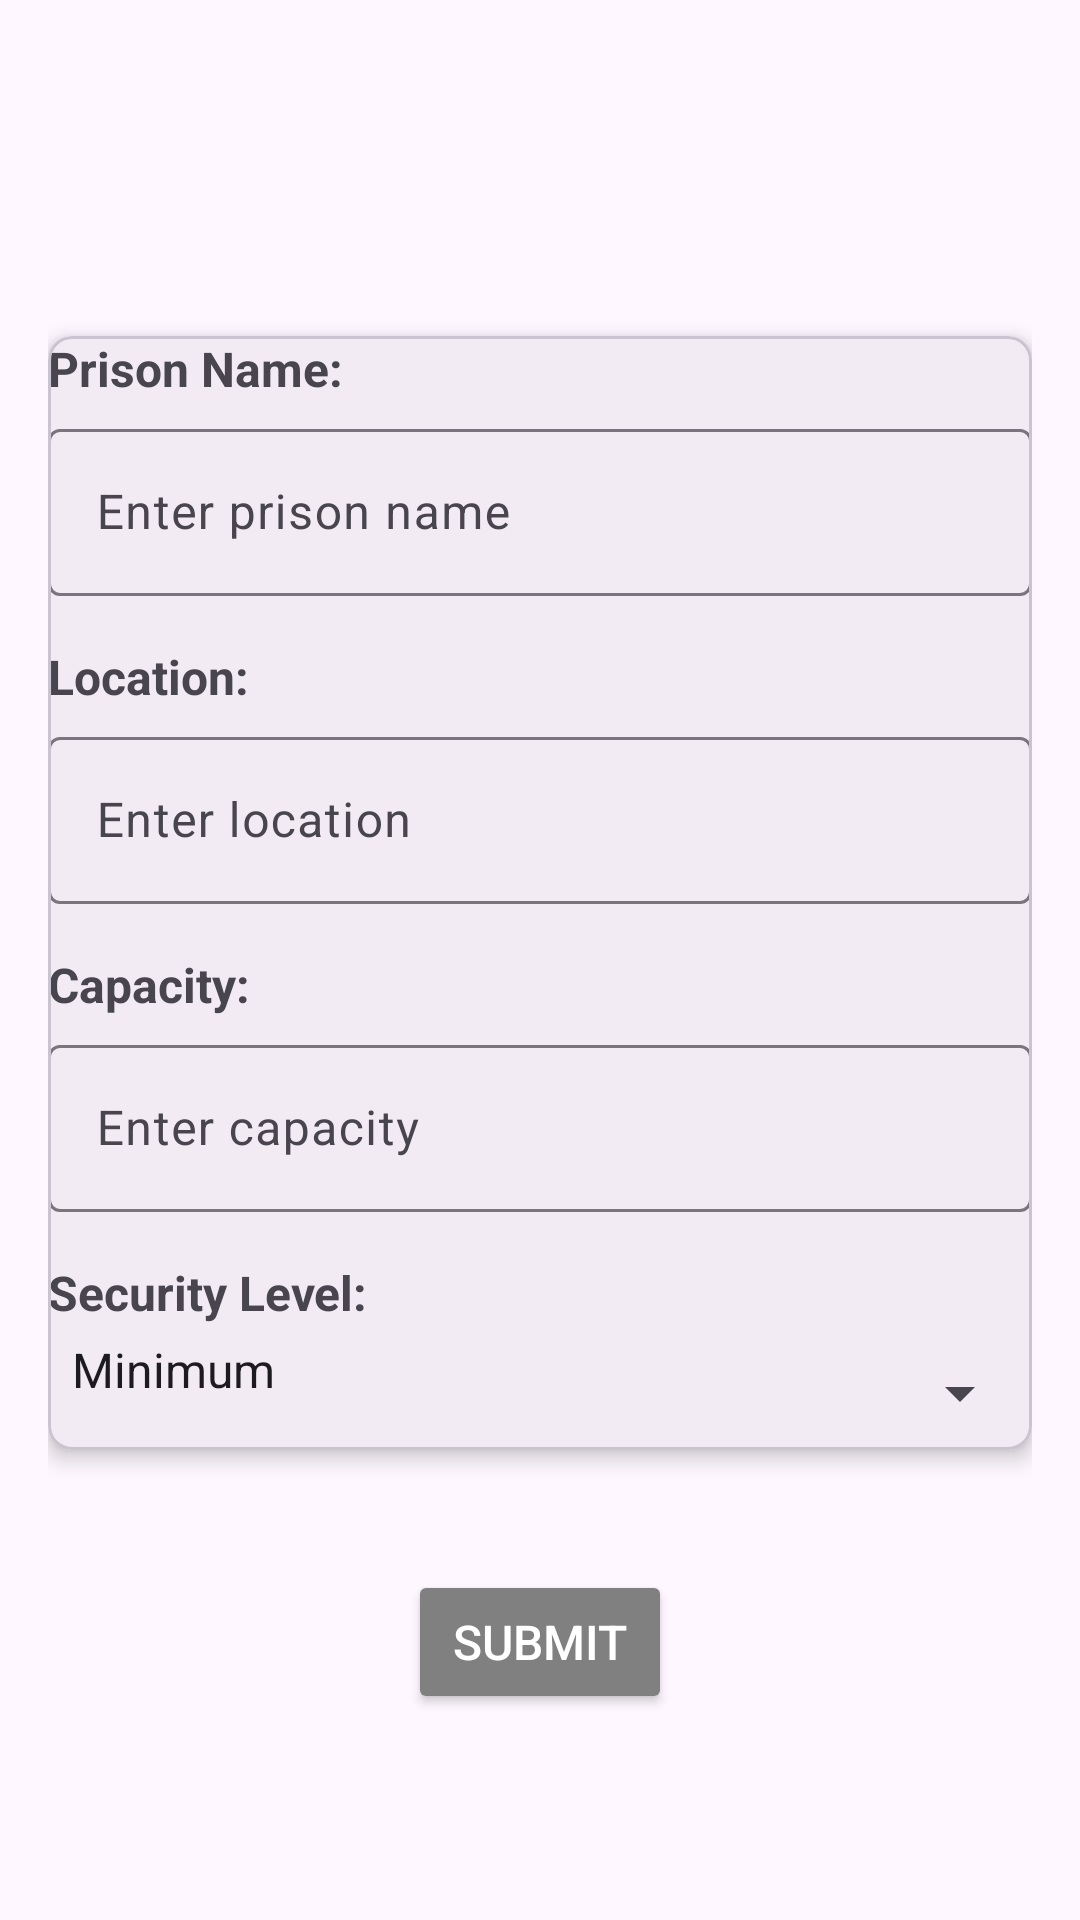

Here is an Android app screen rendered from its layout file. Give the layout XML and the strings, colors and styles it references.
<!-- AndroidManifest.xml: application theme Theme.Prison -->
<!-- res/layout/activity_prisonlist.xml -->
<?xml version="1.0" encoding="utf-8"?>
<androidx.constraintlayout.widget.ConstraintLayout xmlns:android="http://schemas.android.com/apk/res/android"
    xmlns:tools="http://schemas.android.com/tools"
    xmlns:app="http://schemas.android.com/apk/res-auto"
    android:layout_width="match_parent"
    android:layout_height="match_parent"
    android:padding="16dp"
    >

    <com.google.android.material.appbar.MaterialToolbar
        android:id="@+id/topAppBar"
        android:layout_width="0dp"
        android:layout_height="wrap_content"
        android:layout_marginTop="16dp"
        android:title="Prison Details"
        app:titleTextColor="@android:color/white"
        app:layout_constraintTop_toTopOf="parent"
        app:layout_constraintStart_toStartOf="parent"
        app:layout_constraintEnd_toEndOf="parent" />

    <com.google.android.material.card.MaterialCardView
        android:id="@+id/prisonDetailCard"
        android:layout_width="0dp"
        android:layout_height="wrap_content"
        android:layout_marginTop="16dp"
        android:padding="16dp"
        app:cardElevation="4dp"
        app:cardCornerRadius="8dp"
        app:layout_constraintTop_toBottomOf="@id/topAppBar"
        app:layout_constraintStart_toStartOf="parent"
        app:layout_constraintEnd_toEndOf="parent">

        <LinearLayout
            android:layout_width="match_parent"
            android:layout_height="wrap_content"
            android:orientation="vertical">

            <TextView
                android:id="@+id/prisonNameLabel"
                android:layout_width="wrap_content"
                android:layout_height="wrap_content"
                android:text="Prison Name:"
                android:textStyle="bold"
                android:textSize="16sp"
                android:paddingBottom="4dp" />

            <com.google.android.material.textfield.TextInputLayout
                android:layout_width="match_parent"
                android:layout_height="wrap_content"
                android:paddingBottom="16dp">
                <com.google.android.material.textfield.TextInputEditText
                    android:id="@+id/prisonNameInput"
                    android:layout_width="match_parent"
                    android:layout_height="wrap_content"
                    android:hint="Enter prison name" />
            </com.google.android.material.textfield.TextInputLayout>

            <TextView
                android:id="@+id/prisonLocationLabel"
                android:layout_width="wrap_content"
                android:layout_height="wrap_content"
                android:text="Location:"
                android:textStyle="bold"
                android:textSize="16sp"
                android:paddingBottom="4dp" />

            <com.google.android.material.textfield.TextInputLayout
                android:layout_width="match_parent"
                android:layout_height="wrap_content"
                android:paddingBottom="16dp">
                <com.google.android.material.textfield.TextInputEditText
                    android:id="@+id/prisonLocationInput"
                    android:layout_width="match_parent"
                    android:layout_height="wrap_content"
                    android:hint="Enter location" />
            </com.google.android.material.textfield.TextInputLayout>

            <TextView
                android:id="@+id/prisonCapacityLabel"
                android:layout_width="wrap_content"
                android:layout_height="wrap_content"
                android:text="Capacity:"
                android:textStyle="bold"
                android:textSize="16sp"
                android:paddingBottom="4dp" />

            <com.google.android.material.textfield.TextInputLayout
                android:layout_width="match_parent"
                android:layout_height="wrap_content"
                android:paddingBottom="16dp">
                <com.google.android.material.textfield.TextInputEditText
                    android:id="@+id/prisonCapacityInput"
                    android:layout_width="match_parent"
                    android:layout_height="wrap_content"
                    android:inputType="number"
                    android:hint="Enter capacity" />
            </com.google.android.material.textfield.TextInputLayout>

            <TextView
                android:id="@+id/prisonSecurityLevelLabel"
                android:layout_width="wrap_content"
                android:layout_height="wrap_content"
                android:text="Security Level:"
                android:textStyle="bold"
                android:textSize="16sp"
                android:paddingBottom="4dp" />

            <Spinner
                android:id="@+id/prisonSecurityLevelSpinner"
                android:layout_width="match_parent"
                android:layout_height="wrap_content"
                android:paddingBottom="16dp"
                android:entries="@array/security_levels" />

        </LinearLayout>

    </com.google.android.material.card.MaterialCardView>

    <Button
        android:id="@+id/submitButton"
        android:layout_width="wrap_content"
        android:layout_height="wrap_content"
        android:layout_gravity="center"
        android:layout_marginTop="40dp"
        android:backgroundTint="?attr/colorPrimary"
        android:text="Submit"
        android:textColor="@android:color/white"
        android:textSize="16sp"
        app:layout_constraintEnd_toEndOf="parent"
        app:layout_constraintStart_toStartOf="parent"
        app:layout_constraintTop_toBottomOf="@+id/prisonDetailCard" />

</androidx.constraintlayout.widget.ConstraintLayout>
<!-- resources referenced by this layout -->
<resources>
  <string-array name="security_levels">
          <item>Minimum</item>
          <item>Medium</item>
          <item>Maximum</item>
      </string-array>
  <style name="Theme.Prison" parent="Theme.Material3.Light.NoActionBar">
          <item name="colorPrimary">@color/prison_grey</item>
          <item name="colorPrimaryVariant">@color/prison_black</item>
      </style>
  <color name="prison_grey">#808080</color>
  <color name="prison_black">#000000</color>
</resources>
